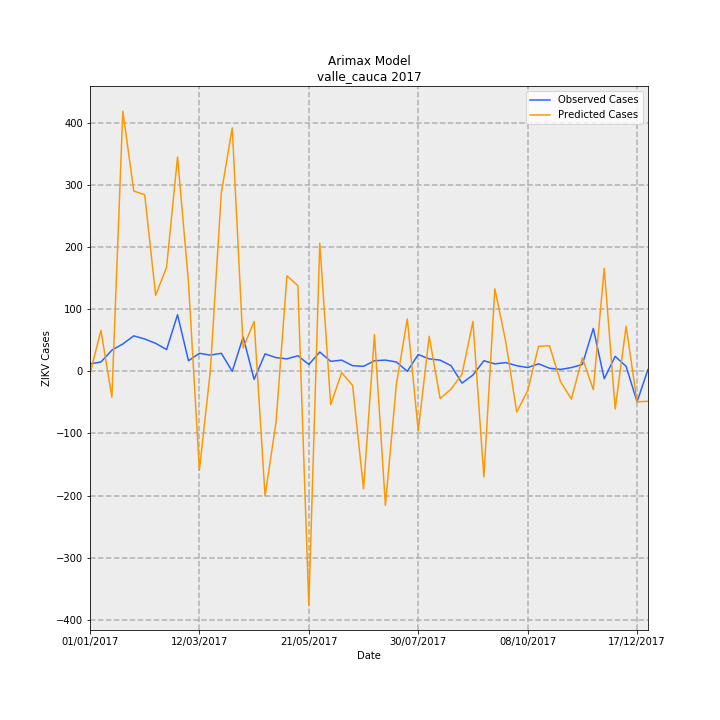

The table this chart was drawn from, first rows:
Date, predictions_incidence, observed_incidence, Predicted Cases, Observed Cases, error
01/01/2017, -0.0883, 0.2601, -4.073, 12.0, 16.07
08/01/2017, 1.427, 0.3251, 65.82, 15.0, -50.82
15/01/2017, -0.9027, 0.737, -41.64, 34.0, 75.64
22/01/2017, 9.073, 0.9537, 418.6, 44.0, -374.6
29/01/2017, 6.288, 1.236, 290.1, 57.0, -233.1
05/02/2017, 6.153, 1.127, 283.8, 52.0, -231.8
12/02/2017, 2.65, 0.9754, 122.2, 45.0, -77.24
19/02/2017, 3.629, 0.7587, 167.4, 35.0, -132.4
26/02/2017, 7.472, 1.973, 344.7, 91.0, -253.7
05/03/2017, 3.103, 0.3685, 143.2, 17.0, -126.2
12/03/2017, -3.447, 0.6286, -159, 29.0, 188
19/03/2017, 0.02198, 0.5636, 1.014, 26.0, 24.99
26/03/2017, 6.214, 0.6286, 286.7, 29.0, -257.7
02/04/2017, 8.491, 0.0, 391.7, 0.0, -391.7
09/04/2017, 0.8201, 1.192, 37.84, 55.0, 17.16
16/04/2017, 1.74, -0.2818, 80.27, -13.0, -93.27
23/04/2017, -4.347, 0.6069, -200.5, 28.0, 228.5
30/04/2017, -1.785, 0.4769, -82.33, 22.0, 104.3
07/05/2017, 3.328, 0.4335, 153.6, 20.0, -133.6
14/05/2017, 2.985, 0.5419, 137.7, 25.0, -112.7
21/05/2017, -8.159, 0.2384, -376.4, 11.0, 387.4
28/05/2017, 4.464, 0.672, 205.9, 31.0, -174.9
04/06/2017, -1.161, 0.3468, -53.55, 16.0, 69.55
11/06/2017, -0.05035, 0.3902, -2.323, 18.0, 20.32
18/06/2017, -0.4894, 0.1951, -22.58, 9.0, 31.58
25/06/2017, -4.096, 0.1734, -189, 8.0, 197
02/07/2017, 1.28, 0.3685, 59.05, 17.0, -42.05
09/07/2017, -4.672, 0.3902, -215.6, 18.0, 233.6
16/07/2017, -0.4626, 0.3251, -21.34, 15.0, 36.34
23/07/2017, 1.827, 0.0, 84.29, 0.0, -84.29
30/07/2017, -2.074, 0.5853, -95.67, 27.0, 122.7
06/08/2017, 1.221, 0.4335, 56.34, 20.0, -36.34
13/08/2017, -0.9503, 0.3902, -43.84, 18.0, 61.84
20/08/2017, -0.6214, 0.1951, -28.67, 9.0, 37.67
27/08/2017, -0.1002, -0.4118, -4.625, -19.0, -14.38
03/09/2017, 1.737, -0.1301, 80.11, -6.0, -86.11
10/09/2017, -3.685, 0.3685, -170, 17.0, 187
17/09/2017, 2.879, 0.2601, 132.8, 12.0, -120.8
24/09/2017, 1.034, 0.3035, 47.69, 14.0, -33.69
01/10/2017, -1.419, 0.1951, -65.48, 9.0, 74.48
08/10/2017, -0.6791, 0.1301, -31.33, 6.0, 37.33
15/10/2017, 0.8724, 0.2601, 40.25, 12.0, -28.25
22/10/2017, 0.8906, 0.1084, 41.09, 5.0, -36.09
29/10/2017, -0.3562, 0.06503, -16.43, 3.0, 19.43
05/11/2017, -0.9679, 0.1301, -44.65, 6.0, 50.65
12/11/2017, 0.469, 0.2384, 21.64, 11.0, -10.64
19/11/2017, -0.639, 1.496, -29.48, 69.0, 98.48
26/11/2017, 3.594, -0.2601, 165.8, -12.0, -177.8
03/12/2017, -1.312, 0.5202, -60.52, 24.0, 84.52
10/12/2017, 1.572, 0.1734, 72.51, 8.0, -64.51
17/12/2017, -1.063, -1.062, -49.05, -49.0, 0.04611
24/12/2017, -1.046, 0.06503, -48.25, 3.0, 51.25
